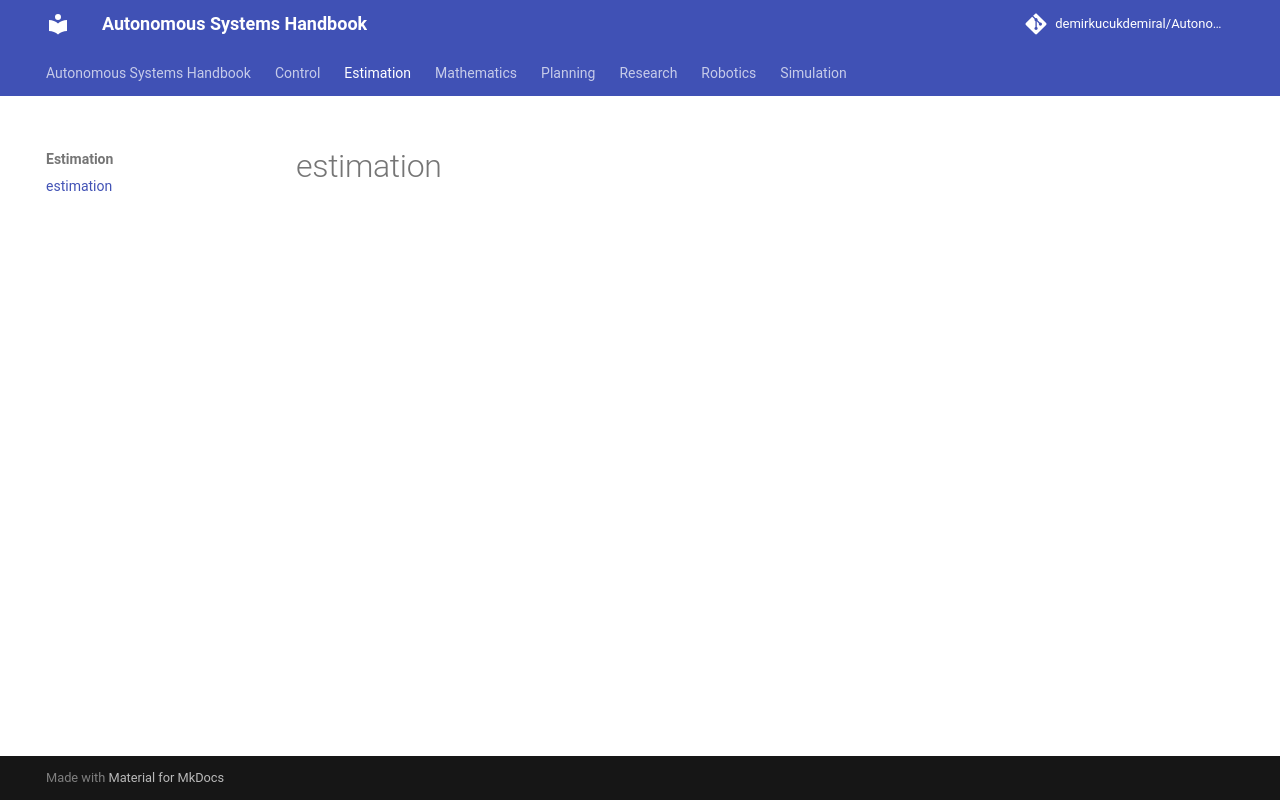

repository: DemirKucukdemiral/Autonomous_Library · page: estimation/index.html · generator: mkdocs

# estimation
